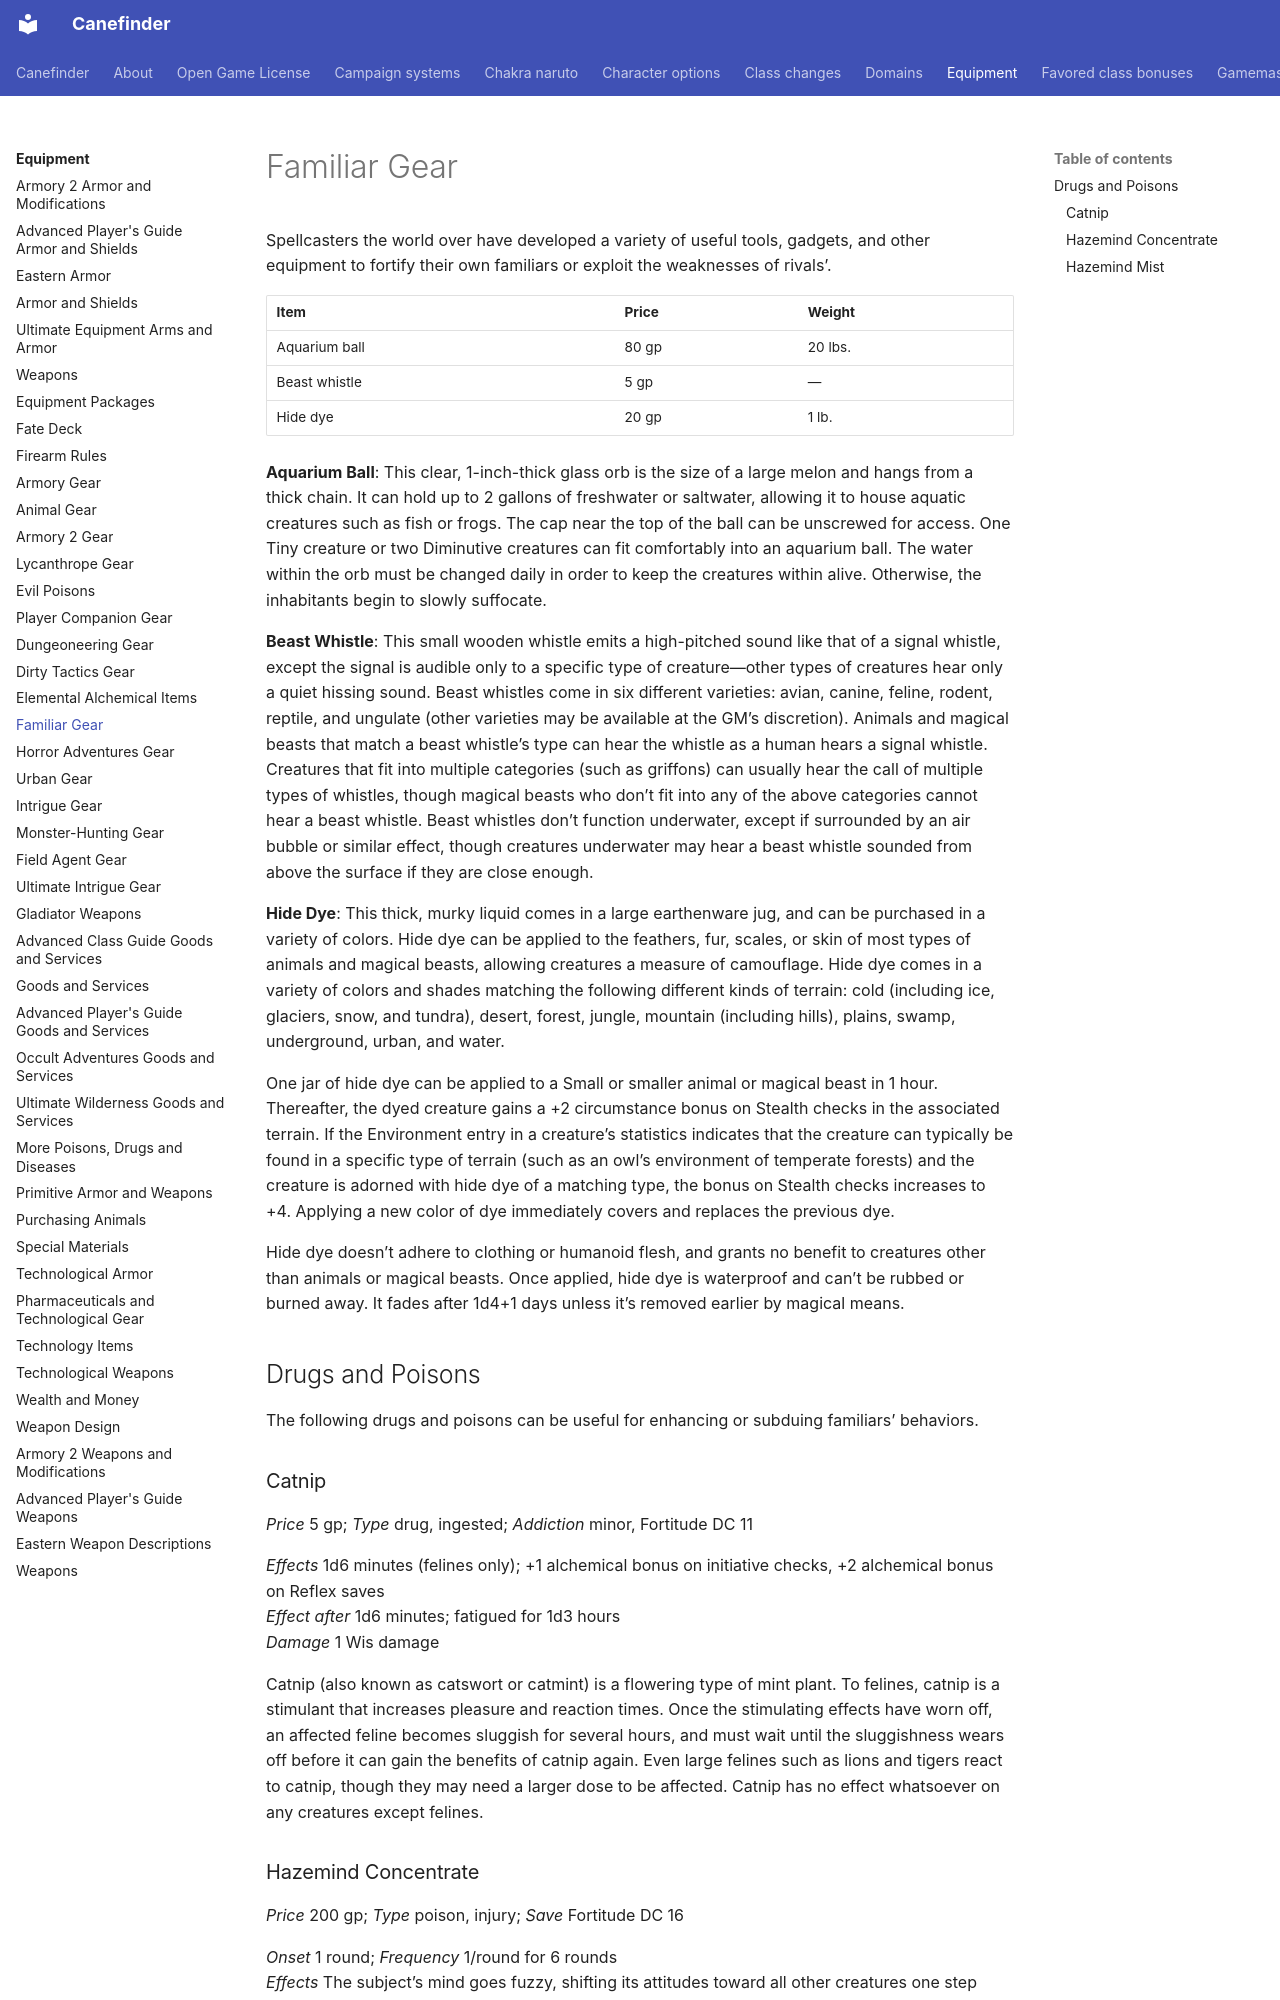

repository: canefinderhouserules/Canefinderhouserules · page: equipment/gear-ff/index.html · generator: mkdocs

# Familiar Gear

Spellcasters the world over have developed a variety of useful tools, gadgets, and other equipment to fortify their own familiars or exploit the weaknesses of rivals’.

| Item | Price | Weight |
|---|---|---|
| Aquarium ball | 80 gp | 20 lbs. |
| Beast whistle | 5 gp | — |
| Hide dye | 20 gp | 1 lb. |

**Aquarium Ball**: This clear, 1-inch-thick glass orb is the size of a large melon and hangs from a thick chain. It can hold up to 2 gallons of freshwater or saltwater, allowing it to house aquatic creatures such as fish or frogs. The cap near the top of the ball can be unscrewed for access. One Tiny creature or two Diminutive creatures can fit comfortably into an aquarium ball. The water within the orb must be changed daily in order to keep the creatures within alive. Otherwise, the inhabitants begin to slowly suffocate.

**Beast Whistle**: This small wooden whistle emits a high-pitched sound like that of a signal whistle, except the signal is audible only to a specific type of creature—other types of creatures hear only a quiet hissing sound. Beast whistles come in six different varieties: avian, canine, feline, rodent, reptile, and ungulate (other varieties may be available at the GM’s discretion). Animals and magical beasts that match a beast whistle’s type can hear the whistle as a human hears a signal whistle. Creatures that fit into multiple categories (such as griffons) can usually hear the call of multiple types of whistles, though magical beasts who don’t fit into any of the above categories cannot hear a beast whistle. Beast whistles don’t function underwater, except if surrounded by an air bubble or similar effect, though creatures underwater may hear a beast whistle sounded from above the surface if they are close enough.

**Hide Dye**: This thick, murky liquid comes in a large earthenware jug, and can be purchased in a variety of colors. Hide dye can be applied to the feathers, fur, scales, or skin of most types of animals and magical beasts, allowing creatures a measure of camouflage. Hide dye comes in a variety of colors and shades matching the following different kinds of terrain: cold (including ice, glaciers, snow, and tundra), desert, forest, jungle, mountain (including hills), plains, swamp, underground, urban, and water.

One jar of hide dye can be applied to a Small or smaller animal or magical beast in 1 hour. Thereafter, the dyed creature gains a +2 circumstance bonus on Stealth checks in the associated terrain. If the Environment entry in a creature’s statistics indicates that the creature can typically be found in a specific type of terrain (such as an owl’s environment of temperate forests) and the creature is adorned with hide dye of a matching type, the bonus on Stealth checks increases to +4. Applying a new color of dye immediately covers and replaces the previous dye.

Hide dye doesn’t adhere to clothing or humanoid flesh, and grants no benefit to creatures other than animals or magical beasts. Once applied, hide dye is waterproof and can’t be rubbed or burned away. It fades after 1d4+1 days unless it’s removed earlier by magical means.

## Drugs and Poisons

The following drugs and poisons can be useful for enhancing or subduing familiars’ behaviors.
